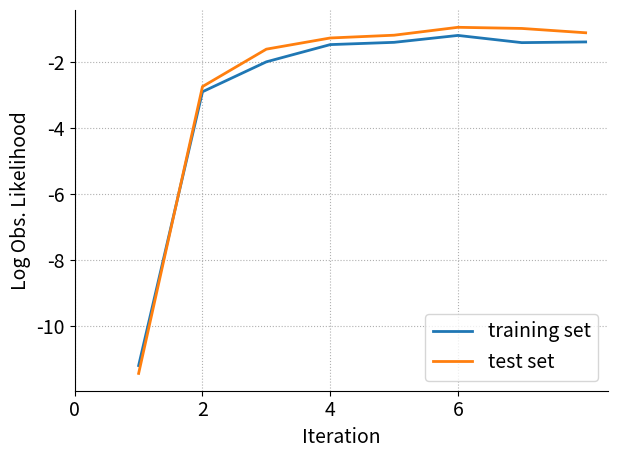

Write the Python code that produced this figure.
import matplotlib.pyplot as plt
import numpy as np
plt.rcParams.update({'font.size': 14})

target = "stack"

# 1D-target
if target == "1D-target":
    training = [-148951, -129579, -127934, -110743, -103292, -101026, -98482, -97827.3, -96767.3, -97076.3, -97271.7, -97197.6, -96927.7, -97026.7, -97470.9, -96666.7]
    testing = [-428431, -361798, -358302, -365852, -308766, -302923, -296427, -295278, -293824, -294168, -294679, -293654, -293072, -293289, -295898, -293641]
    training = [each / (100*125*10) for each in training]
    testing = [each / (100*125*30) for each in testing]
    x = [1, 2, 3, 4, 5, 6, 7, 8, 9, 10, 11, 12, 13, 14, 15, 16]
    ren = range(0, 16, 3)

# 2D-highway
if target == "2D-highway":
    training = [-7.57595,-1.12849,-0.287779,0.162089,0.261831,0.277573,0.321149,0.259748,0.390868,0.367335,0.387768,0.392703]
    testing = [-6.73988,-0.4518745,0.0126962,0.0455108,0.3429345,0.292507,0.345308,0.3075035,0.3234745,0.3355485,0.378921,0.3667095]
    x = [1, 2, 3, 4, 5, 6, 7, 8, 9, 10, 11, 12]
    ren = range(0, 13, 3)

# 2D-merge
if target == "2D-merge":
    training = [-4.0354,-2.45907,-1.90358,-1.65009,-1.52427,-1.46253,-1.25326,-0.942493,-0.854028,-0.809816,-0.783505,-0.780442,-0.759502,-0.797437,-0.780687,-0.762582]
    testing = [-3.98208,-2.64202,-2.13013,-1.87573,-1.70812,-1.64285,-1.33789,-1.05342,-0.966207,-0.918407,-0.894232,-0.895988,-0.9115,-0.894763,-0.885708,-0.891118]
    x = [1, 2, 3, 4, 5, 6, 7, 8, 9, 10, 11, 12, 13, 14, 15, 16]
    ren = range(0, 16, 3)

# Pick-and-place
if target == "pick-and-place":
    training = [-4.6289,-2.64225,-2.23912,-2.51727,-2.46644,-1.72885,-1.76077,-1.99714,-2.07455]
    testing = [-3.08528,-1.99949,-1.64265,-1.55045,-1.51385,-1.24738,-1.27035,-1.33797,-1.35887]
    x = [1, 2, 3, 4, 5, 6, 7, 8, 9]
    ren = range(0, 10, 2)

# Stack
if target == "stack":
    training = [-11.1842,-2.90982,-2.00568,-1.48507,-1.41652,-1.20787,-1.42555,-1.40436]
    testing = [-11.4213,-2.75336,-1.62262,-1.28502,-1.20091,-0.962306,-0.99673,-1.12744]
    x = [1, 2, 3, 4, 5, 6, 7, 8]
    ren = range(0, 8, 2)

fig, ax = plt.subplots()
ax.spines['top'].set_visible(False)
ax.spines['right'].set_visible(False)

ax.plot(x, training, label = "training set", linewidth=2)
ax.plot(x, testing, label = "test set", linewidth=2)

plt.xlabel("Iteration")
plt.xticks(ren)
plt.ylabel("Log Obs. Likelihood")

plt.legend(loc = 'lower right')
plt.tight_layout()
plt.grid(linestyle='dotted')
plt.savefig(target + "-emloop.png", dpi=1200)
plt.show()

# LDIPS tests

# # 1D-target
# testing = [-1.10372e+06, -469523, -465382, -465691, -465691, -465691, -465691, -465691, -465691]
# emdips = [-1.10372e+06, -428431, -361798, -358302, -365852, -308766, -302923, -296427, -295278]
# testing = [each / (100*125*30) for each in testing]
# emdips = [each / (100*125*30) for each in emdips]


# x = [0, 1, 2, 3, 4, 5, 6, 7, 8]

# fig, ax = plt.subplots()
# ax.spines['top'].set_visible(False)
# ax.spines['right'].set_visible(False)

# ax.plot(x, testing, label = "deterministic")
# ax.plot(x, emdips, label = "probabilistic")

# plt.xlabel("Iteration")
# plt.ylabel("Average Obs Likelihood\n(log scale)")

# plt.legend(loc = 'lower right')
# plt.grid()
# plt.savefig("1D-target-ldips.png", dpi=1200)
# plt.show()